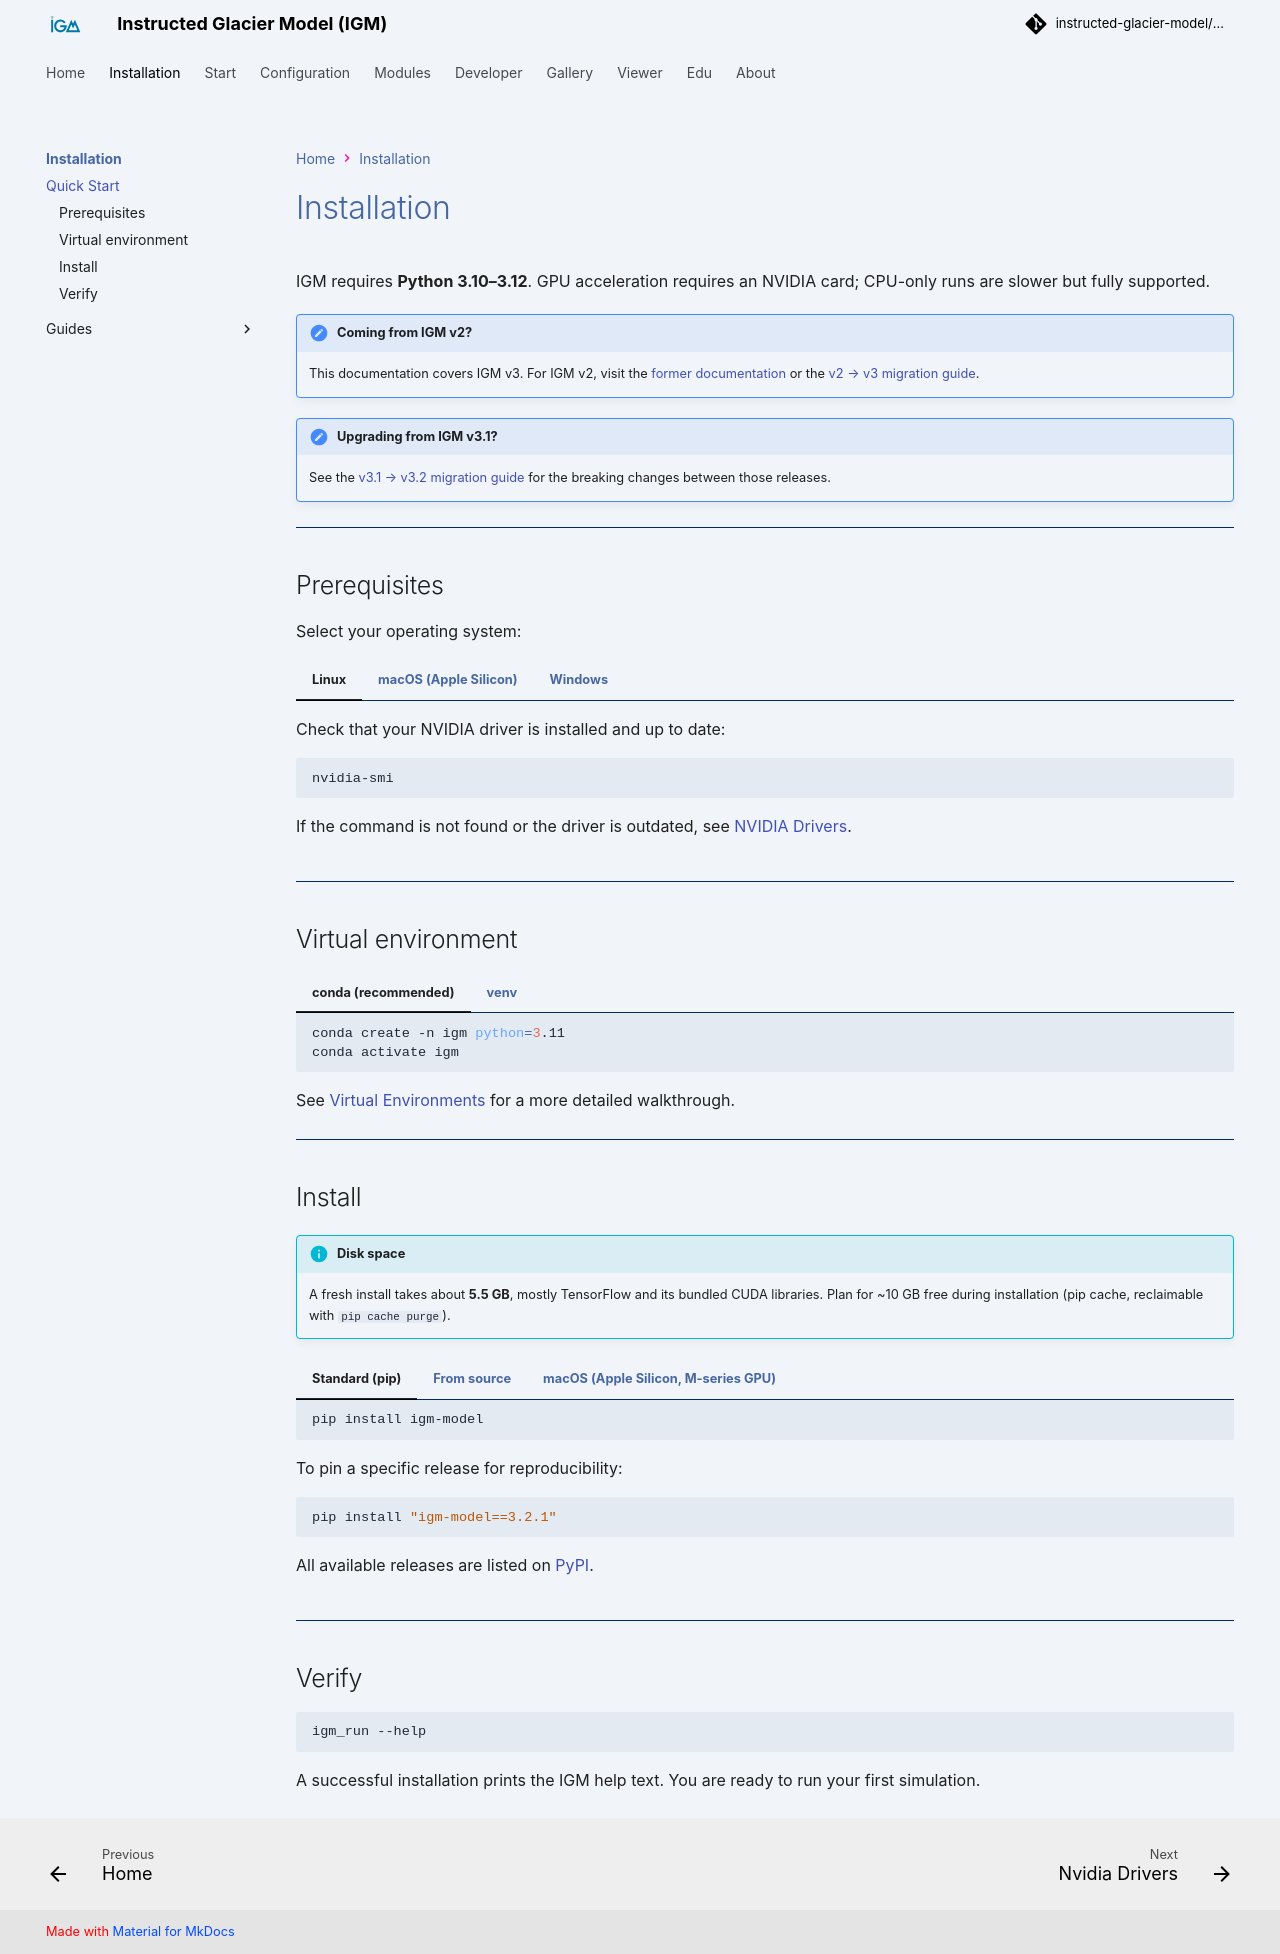

repository: instructed-glacier-model/igm-doc · page: latest/installation/quick_start/index.html · generator: mkdocs

# Installation

IGM requires **Python 3.10–3.12**. GPU acceleration requires an NVIDIA card; CPU-only runs are slower but fully supported.

!!! note "Coming from IGM v2?"
    This documentation covers IGM v3. For IGM v2, visit the [former documentation](https://github.com/instructed-glacier-model/igm/wiki) or the [v2 → v3 migration guide](../about/transition-IGM-2-to-3.md).

!!! note "Upgrading from IGM v3.1?"
    See the [v3.1 → v3.2 migration guide](../about/transition-IGM-3.1-to-3.2.md) for the breaking changes between those releases.

---

## Prerequisites

Select your operating system:

=== "Linux"
    Check that your NVIDIA driver is installed and up to date:

    ```bash
    nvidia-smi
    ```

    If the command is not found or the driver is outdated, see [NVIDIA Drivers](other/nvidia_drivers.md).

=== "macOS (Apple Silicon)"
    - **CPU:** works out of the box — no driver or source changes needed.
    - **M-series GPU (Metal):** supported, but requires installing from source (see Install below). Only tested on M4.

=== "Windows"
    TensorFlow does not support GPU execution natively on Windows, and `oggm_shop` does not work on Windows. Install **WSL2 (Ubuntu)** first — it provides a Linux terminal and inherits your host NVIDIA drivers automatically.

    ```bash
    wsl --install Ubuntu-22.04
    sudo apt update && sudo apt upgrade
    ```

    See [WSL2 setup](other/wsl_windows.md) for a detailed walkthrough. Once inside WSL, follow the **Linux** instructions above.

---

## Virtual environment

=== "conda (recommended)"
    ```bash
    conda create -n igm python=3.11
    conda activate igm
    ```

=== "venv"
    ```bash
    python3.11 -m venv igm
    source igm/bin/activate
    ```

See [Virtual Environments](other/virtual_environment.md) for a more detailed walkthrough.

---

## Install

!!! info "Disk space"
    A fresh install takes about **5.5 GB**, mostly TensorFlow and its bundled CUDA libraries. Plan for ~10 GB free during installation (pip cache, reclaimable with `pip cache purge`).

=== "Standard (pip)"
    ```bash
    pip install igm-model
    ```

    To pin a specific release for reproducibility:

    ```bash
    pip install "igm-model==3.2.1"
    ```

    All available releases are listed on [PyPI](https://pypi.org/project/igm-model/#history).

=== "From source"
    For the latest development version or to contribute to IGM:

    ```bash
    git clone https://github.com/instructed-glacier-model/igm.git
    cd igm
    pip install -e .
    ```

    The `-e` flag installs IGM in editable mode: changes to the source are reflected immediately without reinstalling.

    !!! warning
        The source version may be unstable between releases. For production use, prefer `pip install igm-model`.

=== "macOS (Apple Silicon, M-series GPU)"
    Clone the repository and make two manual edits before installing.

    ```bash
    git clone https://github.com/instructed-glacier-model/igm.git
    cd igm
    ```

    **1. Edit `setup.py`** — replace the TensorFlow lines:

    ```python
    # Remove:
    "tensorflow[and-cuda]==2.17.0",

    # Add:
    "tensorflow==2.17.0",
    "tensorflow-metal",
    ```

    **2. Disable JIT compilation** — `tensorflow-metal` does not support JIT compilation. Replace every occurrence of `jit_compile=True` with `jit_compile=False`, and of `set_jit(True)` with `set_jit(False)`, throughout the source:

    ```bash
    grep -rl "jit_compile=True" . | xargs sed -i '' 's/jit_compile=True/jit_compile=False/g'
    grep -rl "set_jit(True)" . | xargs sed -i '' 's/set_jit(True)/set_jit(False)/g'
    ```

    **3. Install:**

    ```bash
    pip install -e .
    ```

    !!! note
        This procedure has been tested on M4. We plan to streamline macOS installation in a future release.

---

## Verify

```bash
igm_run --help
```

A successful installation prints the IGM help text. You are ready to run your first simulation.
